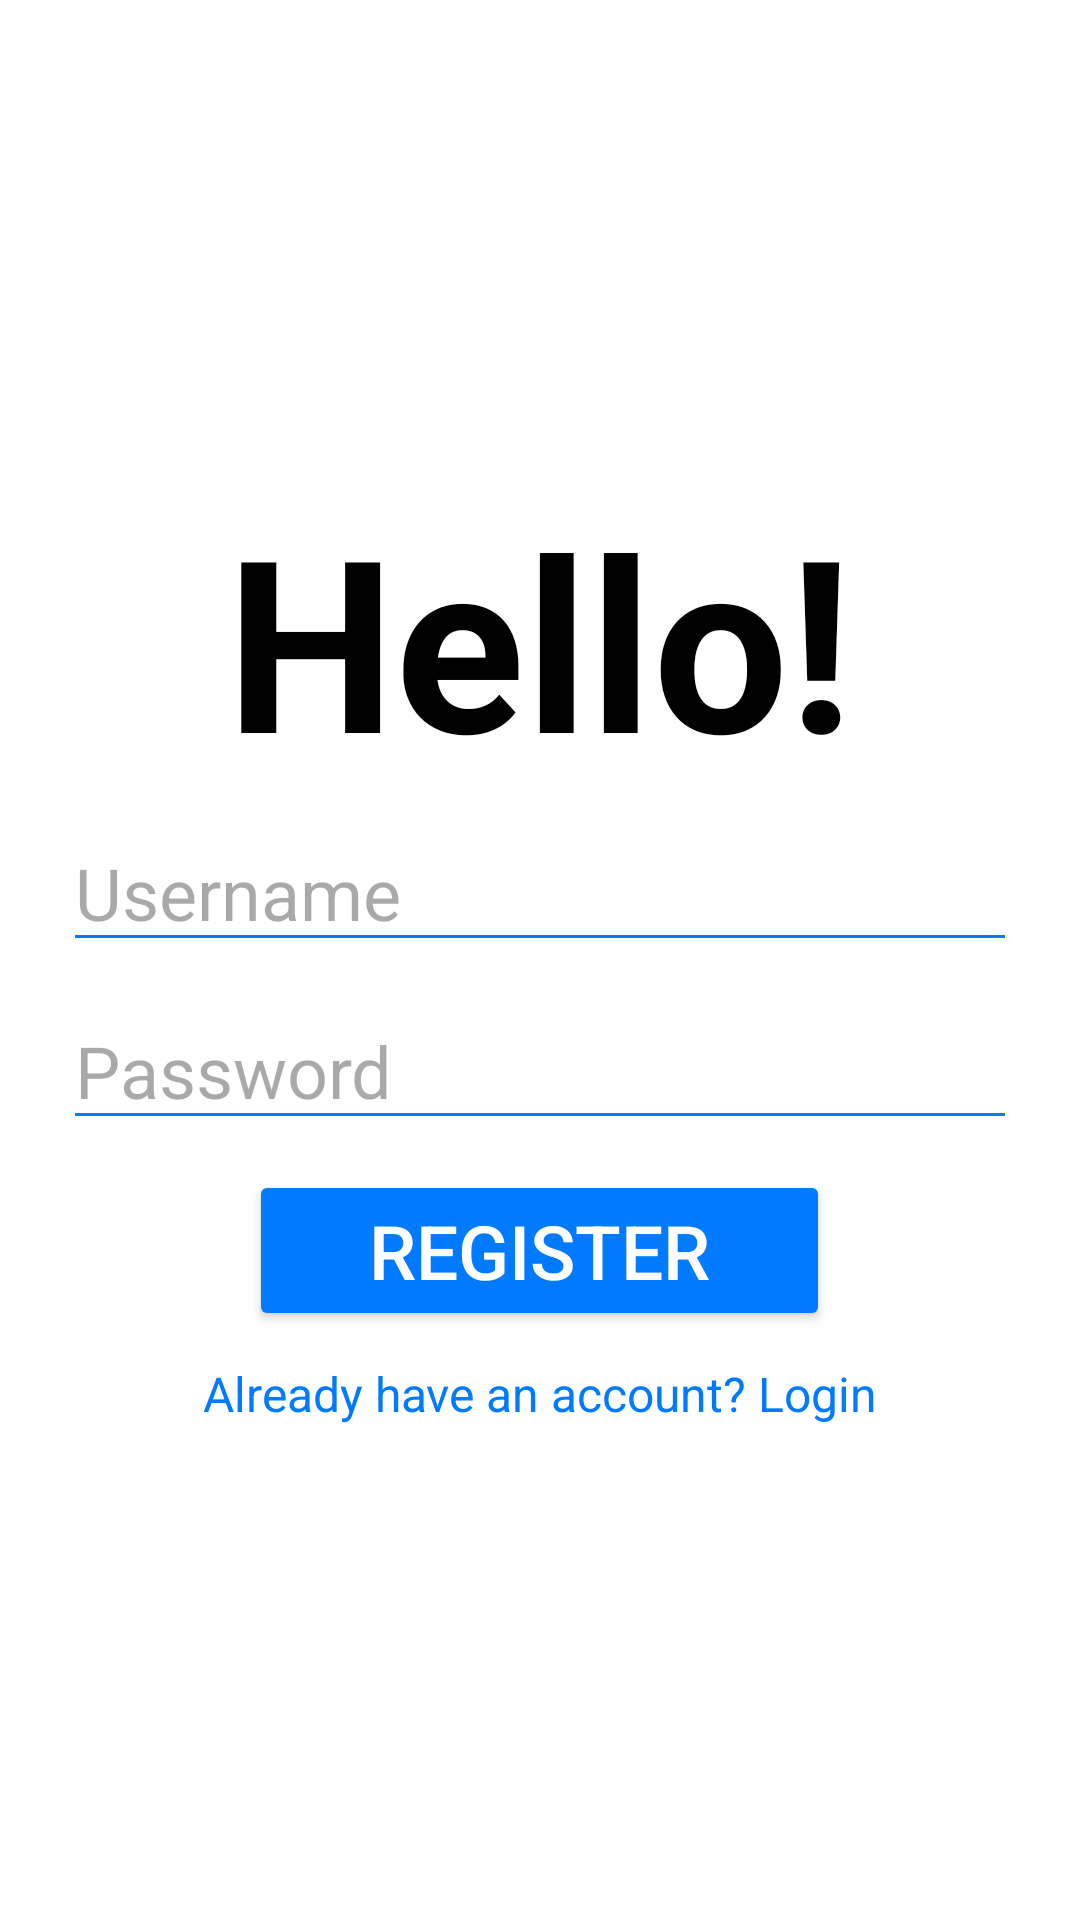

Android layout source for this screen:
<!-- AndroidManifest.xml: application theme Theme.Project_Quiz_App -->
<!-- res/layout/activity_register.xml -->
<LinearLayout xmlns:android="http://schemas.android.com/apk/res/android"
    android:layout_width="match_parent"
    android:layout_height="match_parent"
    android:padding="16dp"
    android:orientation="vertical"
    android:gravity="center"
    android:id="@+id/register"
    android:background="@color/white">
    <TextView
        android:layout_width="wrap_content"
        android:layout_height="wrap_content"
        android:id="@+id/hello"
        android:text="Hello!"
        android:textSize="80sp"
        android:layout_centerHorizontal="true"
        android:fontFamily="sans-serif"
        android:textStyle="bold"
        android:textColor="@color/black"/>

    <EditText
        android:id="@+id/etUsername"
        android:layout_width="match_parent"
        android:layout_height="wrap_content"
        android:hint="Username"
        android:backgroundTint="@color/blue"
        android:layout_margin="5dp"
        android:textSize="24sp"
        android:textColor="@color/black"/>

    <EditText
        android:id="@+id/etPassword"
        android:layout_width="match_parent"
        android:layout_height="wrap_content"
        android:hint="Password"
        android:inputType="textPassword"
        android:backgroundTint="@color/blue"
        android:layout_margin="5dp"
        android:textSize="24sp"
        android:textColor="@color/black"/>

    <Button
        android:id="@+id/btnRegister"
        android:layout_width="wrap_content"
        android:layout_height="wrap_content"
        android:text="Register"
        android:textSize="25sp"
        android:backgroundTint="@color/blue"
        android:paddingHorizontal="40dp"
        android:layout_margin="5dp"
        android:textColor="@color/white"/>

    <TextView
        android:id="@+id/tvLogin"
        android:layout_width="wrap_content"
        android:layout_height="wrap_content"
        android:text="Already have an account? Login"
        android:layout_margin="5dp"
        android:textSize="16sp"
        android:textColor="@color/blue"/>
</LinearLayout>
<!-- resources referenced by this layout -->
<resources>
  <color name="black">#FF000000</color>
  <color name="blue">#007AFF</color>
  <color name="white">#FFFFFFFF</color>
  <style name="Theme.Project_Quiz_App" parent="Base.Theme.Project_Quiz_App" />
  <style name="Base.Theme.Project_Quiz_App" parent="Theme.Material3.DayNight.NoActionBar">
          
          
      </style>
</resources>
